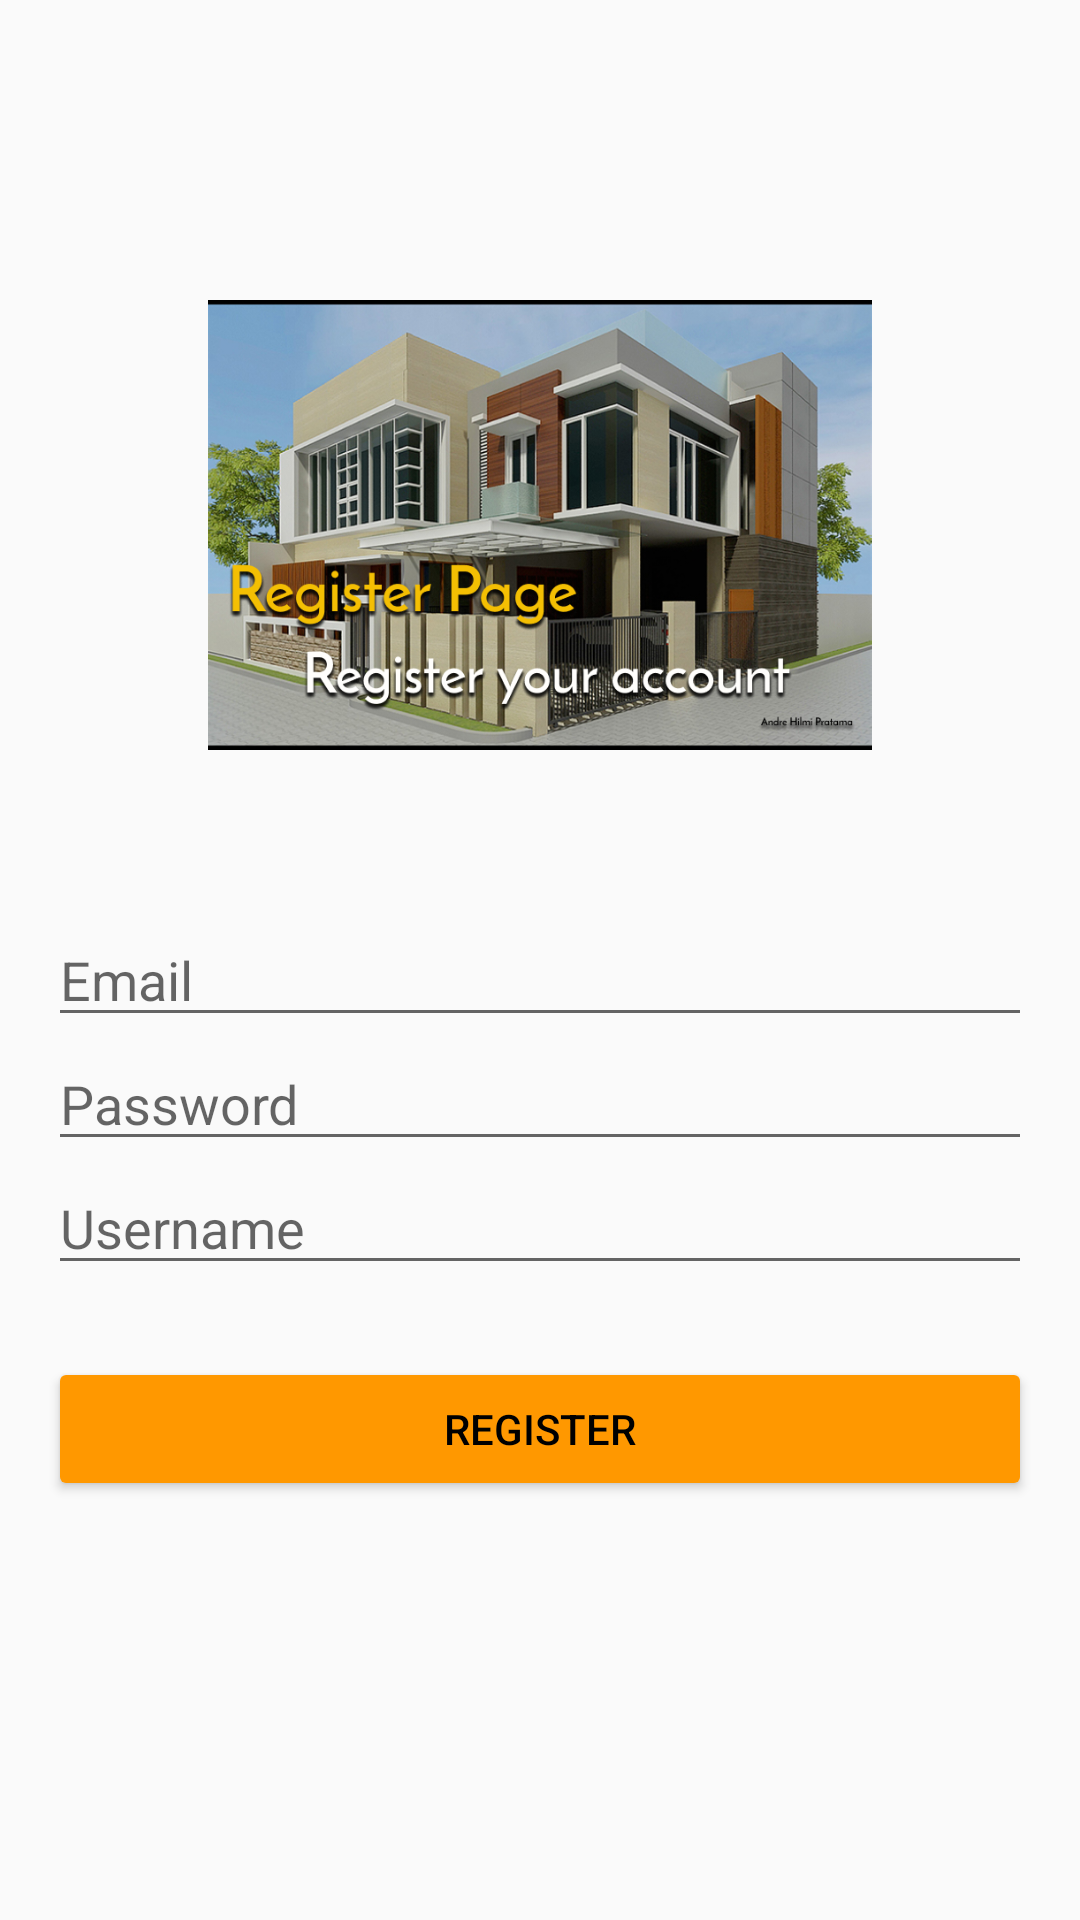

Android layout source for this screen:
<!-- AndroidManifest.xml: application theme Theme.10118352_MyProperty -->
<!-- res/layout/activity_register.xml -->
<?xml version="1.0" encoding="utf-8"?>
<RelativeLayout
    xmlns:android="http://schemas.android.com/apk/res/android"
    xmlns:app="http://schemas.android.com/apk/res-auto"
    xmlns:tools="http://schemas.android.com/tools"
    android:layout_width="match_parent"
    android:layout_height="match_parent"
    tools:context=".MainActivity">

    <LinearLayout
        android:id="@+id/Linear_logo"
        android:layout_width="wrap_content"
        android:layout_height="wrap_content"
        android:layout_centerHorizontal="true"
        android:layout_marginTop="100dp"
        android:orientation="vertical">

        <ImageView
            android:layout_width="300dp"
            android:layout_height="150dp"
            android:src="@drawable/register"
            android:layout_gravity="center_horizontal"/>

        <TextView
            android:layout_width="wrap_content"
            android:layout_height="wrap_content"
            android:textSize="18sp"/>

    </LinearLayout>

    <LinearLayout
        android:layout_width="match_parent"
        android:layout_height="wrap_content"
        android:layout_below="@id/Linear_logo"
        android:layout_marginLeft="16dp"
        android:layout_marginTop="30dp"
        android:layout_marginRight="16dp"
        android:orientation="vertical">

        <EditText
            android:layout_width="match_parent"
            android:layout_height="wrap_content"
            android:hint="Email"/>

        <EditText
            android:layout_width="match_parent"
            android:layout_height="wrap_content"
            android:hint="Password"
            android:inputType="textPassword"/>

        <EditText
            android:layout_width="match_parent"
            android:layout_height="wrap_content"
            android:hint="Username"/>

        <Button
            android:id="@+id/btn_register"
            android:layout_width="match_parent"
            android:layout_height="wrap_content"
            android:layout_marginTop="24dp"
            android:backgroundTint="@color/orange"
            android:text="REGISTER"
            android:textColor="@color/black" />

    </LinearLayout>

</RelativeLayout>
<!-- resources referenced by this layout -->
<resources>
  <color name="black">#FF000000</color>
  <color name="orange">#FF9800</color>
  <!-- drawable register: png bitmap (drawable, 650503 bytes) -->
  <style name="Theme.10118352_MyProperty" parent="Theme.AppCompat.Light.NoActionBar">
          
          <item name="colorPrimary">@color/purple_500</item>
          <item name="colorPrimaryVariant">@color/purple_700</item>
          <item name="colorOnPrimary">@color/white</item>
          
          <item name="colorSecondary">@color/teal_200</item>
          <item name="colorSecondaryVariant">@color/teal_700</item>
          <item name="colorOnSecondary">@color/black</item>
          
          <item name="android:statusBarColor" tools:targetApi="l">?attr/colorPrimaryVariant</item>
          
      </style>
  <color name="purple_500">#FF6200EE</color>
  <color name="purple_700">#FF3700B3</color>
  <color name="white">#FFFFFFFF</color>
  <color name="teal_200">#FF03DAC5</color>
  <color name="teal_700">#FF018786</color>
</resources>
